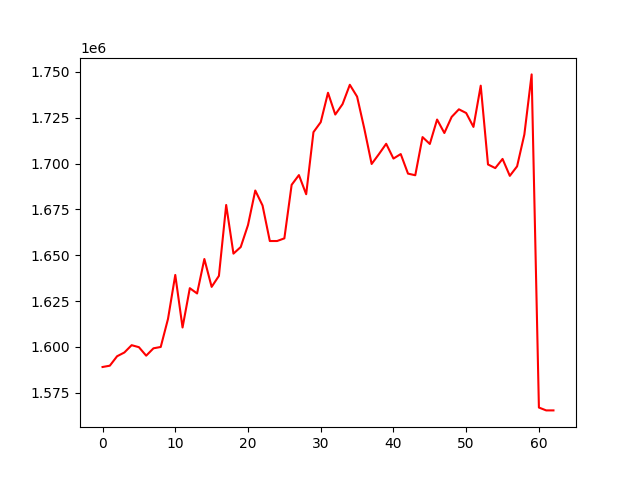

The file beside this chart, header and first rows:
, 0
0, 1589086
1, 1589798
2, 1594952
3, 1596994
4, 1600983
5, 1599894
6, 1595265
7, 1599272
8, 1600011
9, 1615306
10, 1639276
11, 1610636
12, 1632066
13, 1629186
14, 1647980
15, 1632778
16, 1638769
17, 1677439
18, 1650908
19, 1654511
20, 1666495
21, 1685328
22, 1677162
23, 1657782
24, 1657786
25, 1659238
26, 1688424
27, 1693740
28, 1683297
29, 1717150
30, 1722595
31, 1738629
32, 1726755
33, 1732432
34, 1742987
35, 1736522
36, 1718926
37, 1699799
38, 1705158
39, 1710809
40, 1702747
41, 1705210
42, 1694543
43, 1693649
44, 1714462
45, 1710712
46, 1724029
47, 1716685
48, 1725453
49, 1729610
50, 1727583
51, 1720010
52, 1742497
53, 1699535
54, 1697556
55, 1702554
56, 1693320
57, 1698511
58, 1715911
59, 1748647
... 3 more rows
